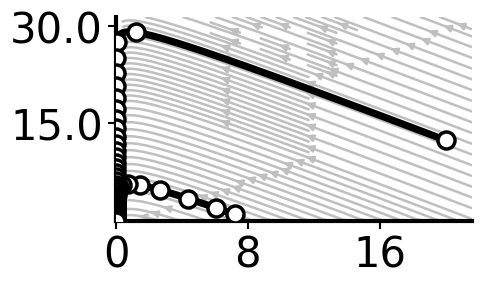
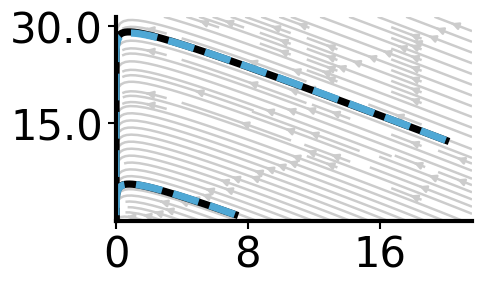
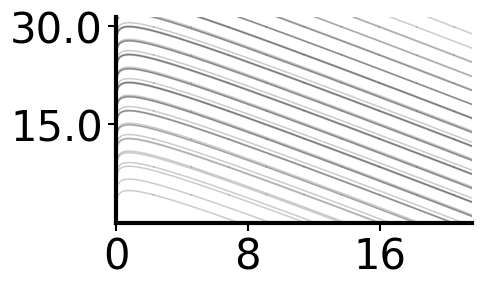
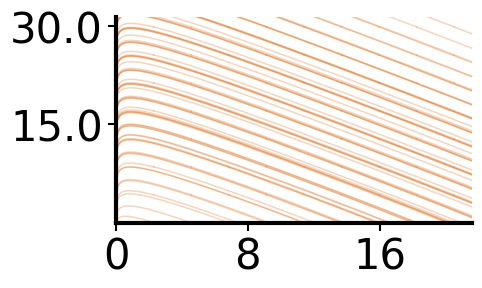

These figures' Python source, in order:
#!/usr/bin/env python3
# -*- coding: utf-8 -*-

"""
id31 (2D Phase Plane System)

Features:
1) True vector field + Trajectories + SAMPLES (dt = 0.3)
2) Recovered vector field + Trajectories
3) Streamlines (True)
4) Streamlines (Predicted)
"""

import numpy as np
import matplotlib as mpl
import matplotlib.pyplot as plt
from scipy.integrate import solve_ivp
from matplotlib.ticker import MaxNLocator, FuncFormatter, FixedLocator


# ============================================================
# 0) Global plotting style
# ============================================================
def set_style_like_ref():
    mpl.rcParams.update({
        "figure.facecolor": "white",
        "axes.facecolor": "white",
        "savefig.facecolor": "white",

        "font.family": "sans-serif",
        "font.sans-serif": ["Arial", "Helvetica", "DejaVu Sans"],
        "font.size": 46,

        "axes.linewidth": 1.5,
        "xtick.major.width": 1.5,
        "ytick.major.width": 1.5,
        "xtick.direction": "out",
        "ytick.direction": "out",

        "axes.grid": False,
        "svg.fonttype": "none",
    })


def beautify_axes(ax):
    # Hide top and right spines
    ax.spines["top"].set_visible(False)
    ax.spines["right"].set_visible(False)
    ax.spines["left"].set_linewidth(3.0)
    ax.spines["bottom"].set_linewidth(3.0)

    # Tick style
    ax.tick_params(axis="x", which="major", labelsize=30, length=6, width=1.5)
    ax.tick_params(axis="y", which="major", labelsize=30, length=6, width=1.5)

    # X axis: use 3 ticks
    ax.xaxis.set_major_locator(MaxNLocator(nbins=3))

    # Y axis: custom tick logic (remove zero, keep top/bottom)
    ymin, ymax = ax.get_ylim()
    cand = MaxNLocator(nbins=3).tick_values(ymin, ymax)
    cand = [v for v in cand if ymin <= v <= ymax and abs(v) > 1e-12]

    if len(cand) >= 2:
        yticks = [cand[0], cand[-1]]
    else:
        yticks = [
            ymin + 0.35 * (ymax - ymin),
            ymin + 0.75 * (ymax - ymin),
        ]

    ax.yaxis.set_major_locator(FixedLocator(yticks))
    ax.yaxis.set_major_formatter(FuncFormatter(lambda v, pos: f"{v:.1f}"))


# ============================================================
# 1) id31 system (true & recovered dynamics)
# ============================================================
def f_true(t, x):
    x0, x1 = x
    return np.array([
        -0.4 * x0 * x1,
        0.4 * x0 * x1 - 0.314 * x1
    ], dtype=float)


def f_pred(t, x):
    x0, x1 = x
    return np.array([
        -0.336855 * x0 * x1
        - 0.233229 * x0
        - 0.0184153 * x0 * x0
        + 0.00168879 * x1
        - 0.000225622 * x1 * x1,

        0.34006 * x0 * x1
        - 0.313728 * x1
        + 0.196023 * x0
        + 0.0212828 * x0 * x0
        + 8.1152e-05 * x1 * x1
    ], dtype=float)


# ============================================================
# 2) Trajectory integration & sample generation
# ============================================================
def integrate_traj(f, x0, t_end=60.0, n_points=9000):
    """
    Generate a high-resolution continuous trajectory for smooth plotting.
    """
    t_eval = np.linspace(0.0, t_end, n_points)

    def f_wrap(t, x):
        # Enforce non-negativity as in the original model
        x = np.maximum(x, 0.0)
        return f(t, x)

    sol = solve_ivp(
        f_wrap, (0.0, t_end), np.asarray(x0, float),
        t_eval=t_eval, rtol=1e-9, atol=1e-12
    )
    return np.maximum(sol.y.T, 0.0)


def generate_samples(f, x0, t_end=60.0, dt=0.3):
    """
    Generate discrete samples with step dt.

    Returns:
        samples: array of shape (N, 2)
    """
    # Generate time grid from 0 to t_end with step dt
    t_eval = np.arange(0.0, t_end + 1e-9, dt)

    def f_wrap(t, x):
        x = np.maximum(x, 0.0)
        return f(t, x)

    sol = solve_ivp(
        f_wrap, (0.0, t_end), np.asarray(x0, float),
        t_eval=t_eval, rtol=1e-9, atol=1e-12
    )

    # Optionally add small noise to mimic observations
    # samples = sol.y.T + np.random.normal(0, 0.05, size=sol.y.T.shape)

    # Here we keep clean samples
    samples = np.maximum(sol.y.T, 0.0)
    return samples


# ============================================================
# 3) Vector field grid construction
# ============================================================
def vector_field_grid(f, x_range, y_range, n=60):
    xs = np.linspace(*x_range, n)
    ys = np.linspace(*y_range, n)
    X, Y = np.meshgrid(xs, ys, indexing="xy")
    U = np.zeros_like(X)
    V = np.zeros_like(Y)

    for i in range(n):
        for j in range(n):
            u, v = f(0.0, [X[i, j], Y[i, j]])
            U[i, j] = u
            V[i, j] = v

    speed = np.sqrt(U ** 2 + V ** 2)
    return X, Y, U, V, speed


# ============================================================
# 4) Automatic plotting bounds from trajectories
# ============================================================
def bounds_from_trajs(trajs, margin=0.08):
    XY = np.vstack(trajs)
    xmin, ymin = XY.min(axis=0)
    xmax, ymax = XY.max(axis=0)
    dx = max(xmax - xmin, 1e-12)
    dy = max(ymax - ymin, 1e-12)

    return (
        max(0.0, xmin - margin * dx),
        xmax + margin * dx
    ), (
        max(0.0, ymin - margin * dy),
        ymax + margin * dy
    )


# ============================================================
# 5) Vector-field error metrics
# ============================================================
def vector_field_errors(f_ref, f_hat, x_range, y_range, n=80):
    X, Y, U, V, _ = vector_field_grid(f_ref, x_range, y_range, n)

    err2 = 0.0
    ref2 = 0.0

    for i in range(n):
        for j in range(n):
            ft = np.array(f_ref(0.0, [X[i, j], Y[i, j]]))
            fh = np.array(f_hat(0.0, [X[i, j], Y[i, j]]))
            diff = fh - ft
            err2 += np.dot(diff, diff)
            ref2 += np.dot(ft, ft)

    E_L2 = np.sqrt(err2 / (n * n))
    E_rel = np.sqrt(err2 / ref2)
    return E_L2, E_rel


# ============================================================
# 6) Figure A: True field + true trajectories + samples
# ============================================================
def plot_true_field_with_samples(x_range, y_range, trajs_true, samples_list=None, filename=None):
    fig, ax = plt.subplots(figsize=(6, 4))

    # 1. Background vector field (normalized streamplot)
    X, Y, U, V, speed = vector_field_grid(f_true, x_range, y_range)
    eps = 1e-6
    ax.streamplot(
        X, Y, U / (speed + eps), V / (speed + eps),
        color="0.75", linewidth=1.8, density=1.3
    )

    # 2. Continuous true trajectories (solid black)
    for T in trajs_true:
        ax.plot(T[:, 0], T[:, 1], color="black", lw=5.2, zorder=5)

    # 3. Discrete samples (dt = 0.3), white-filled circles with black edges
    if samples_list:
        for S in samples_list:
            ax.scatter(
                S[:, 0], S[:, 1],
                s=150,
                marker='o',
                facecolors='white',
                edgecolors='black',
                linewidths=2.5,
                zorder=10
            )

    ax.set_xlim(*x_range)
    ax.set_ylim(*y_range)
    beautify_axes(ax)
    plt.tight_layout()

    if filename:
        plt.savefig(filename, format="svg", bbox_inches="tight")
        print(f"Saved: {filename}")

    plt.show()


# ============================================================
# 7) Figure B: Recovered field + true / predicted trajectories
# ============================================================
def plot_recovered_field(x_range, y_range, trajs_true, trajs_pred, filename=None):
    fig, ax = plt.subplots(figsize=(6, 4))

    X, Y, U, V, speed = vector_field_grid(f_pred, x_range, y_range)
    eps = 1e-6
    ax.streamplot(
        X, Y, U / (speed + eps), V / (speed + eps),
        color="0.80", linewidth=1.8, density=1.3
    )

    # True trajectories (solid black)
    for T in trajs_true:
        ax.plot(T[:, 0], T[:, 1], color="black", lw=5.2)

    # Predicted trajectories (dashed blue)
    for T in trajs_pred:
        ax.plot(T[:, 0], T[:, 1], color="#4FA8D5", lw=5.2, ls="--")

    ax.set_xlim(*x_range)
    ax.set_ylim(*y_range)
    beautify_axes(ax)
    plt.tight_layout()

    if filename:
        plt.savefig(filename, format="svg", bbox_inches="tight")
        print(f"Saved: {filename}")

    plt.show()


# ============================================================
# 8) Figure D: Streamline family
# ============================================================
def plot_streamline_family(f, x_range, y_range, color, filename=None):
    fig, ax = plt.subplots(figsize=(6, 4), dpi=180)

    # Seed points for forward/backward integration
    seeds_x = np.linspace(x_range[0] * 1.05, x_range[1] * 0.95, 10)
    seeds_y = np.linspace(y_range[0] * 1.05, y_range[1] * 0.95, 8)

    for x in seeds_x:
        for y in seeds_y:
            for sign in [+1, -1]:
                sol = solve_ivp(
                    lambda t, z: sign * f(0.0, z),
                    (0, 6), [x, y],
                    rtol=1e-6, atol=1e-9
                )
                Z = np.maximum(sol.y.T, 0.0)
                ax.plot(Z[:, 0], Z[:, 1], color=color, lw=1.1, alpha=0.25)

    ax.set_xlim(*x_range)
    ax.set_ylim(*y_range)
    beautify_axes(ax)
    plt.tight_layout()

    if filename:
        plt.savefig(filename, format="svg", bbox_inches="tight")
        print(f"Saved: {filename}")

    plt.show()


# ============================================================
# 9) Main program
# ============================================================
def main():
    set_style_like_ref()

    # Initial conditions
    inits = [[7.2, 0.98], [20.0, 12.4]]
    T_END = 60.0
    DT_SAMPLE = 0.3

    # 1. High-resolution trajectories for smooth curves
    trajs_true = [integrate_traj(f_true, x0, t_end=T_END) for x0 in inits]
    trajs_pred = [integrate_traj(f_pred, x0, t_end=T_END) for x0 in inits]

    # 2. Low-resolution samples (dt = 0.3) representing observations
    samples_list = [
        generate_samples(f_true, x0, t_end=T_END, dt=DT_SAMPLE)
        for x0 in inits
    ]

    # 3. Plotting bounds
    xA, yA = bounds_from_trajs(trajs_true)
    xB, yB = bounds_from_trajs(trajs_true + trajs_pred)

    # 4. Compute and save vector-field errors
    E_L2, E_rel = vector_field_errors(f_true, f_pred, xB, yB)

    with open("id31_vectorfield_metrics.txt", "w") as f:
        f.write(f"x_range = {xB}\n")
        f.write(f"y_range = {yB}\n")
        f.write(f"E_L2  = {E_L2:.6e}\n")
        f.write(f"E_rel = {E_rel:.6e}\n")

    # 5. Generate and save figures

    # Figure 1: True field + trajectories + samples
    plot_true_field_with_samples(
        xA, yA, trajs_true, samples_list,
        filename="1_true_vector_field.svg"
    )

    # Figure 2: Recovered field + overlay
    plot_recovered_field(
        xB, yB, trajs_true, trajs_pred,
        filename="2_recovered_vector_field.svg"
    )

    # Figure 3: True streamlines
    plot_streamline_family(
        f_true, xB, yB, color="0.2",
        filename="3_true_streamlines.svg"
    )

    # Figure 4: Predicted streamlines
    plot_streamline_family(
        f_pred, xB, yB, color="#D55E00",
        filename="4_pred_streamlines.svg"
    )

    print("[OK] Done.")


if __name__ == "__main__":
    main()
